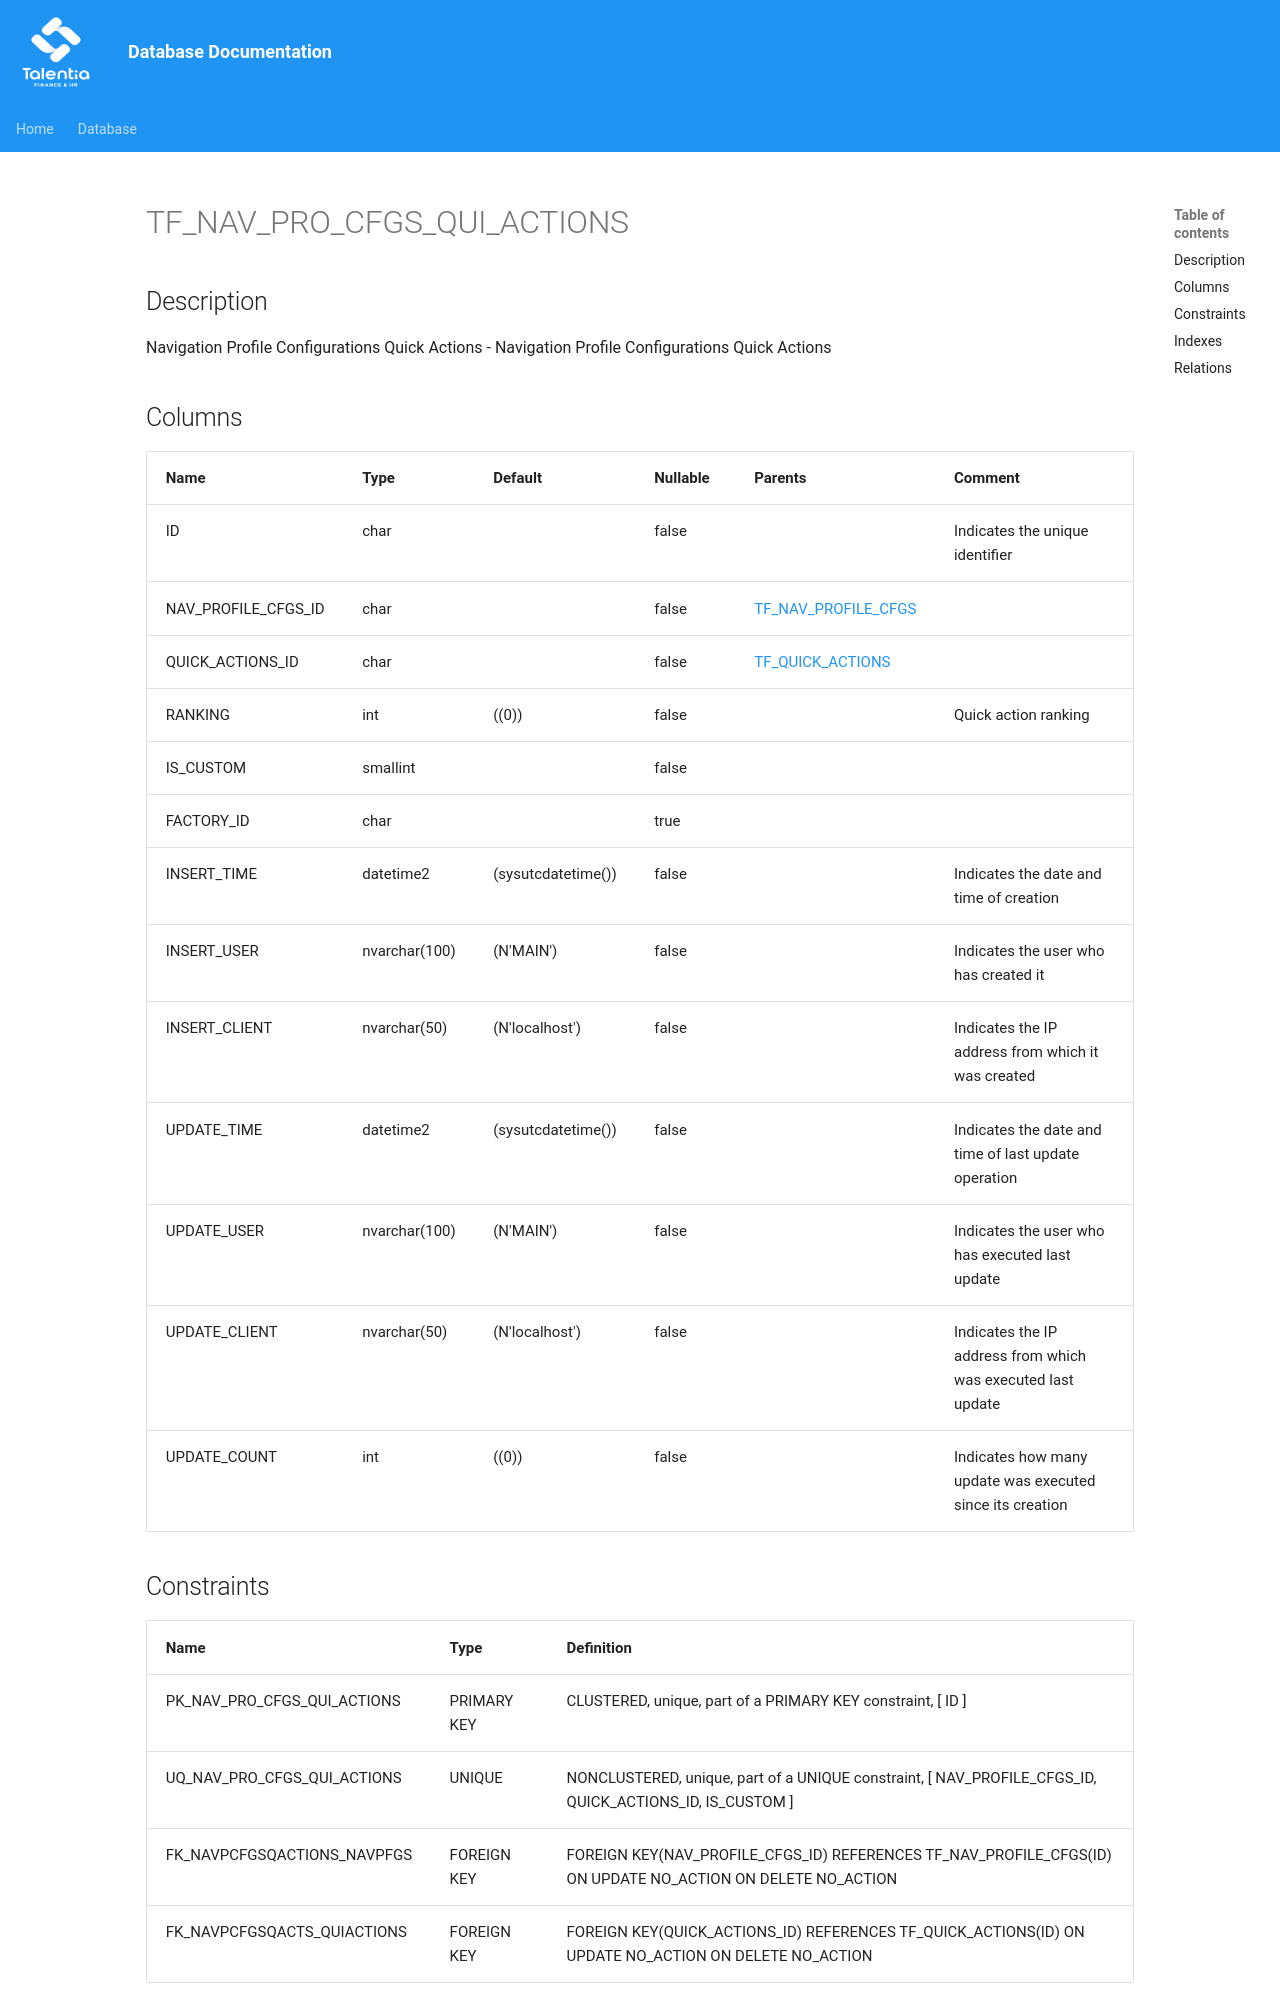

repository: giovanniporcelli/documentazione-db · page: schema/TF_NAV_PRO_CFGS_QUI_ACTIONS/index.html · generator: mkdocs

# TF_NAV_PRO_CFGS_QUI_ACTIONS

## Description

Navigation Profile Configurations Quick Actions - Navigation Profile Configurations Quick Actions  


## Columns

| Name | Type | Default | Nullable | Parents | Comment |
| ---- | ---- | ------- | -------- | ------- | ------- |
| ID | char |  | false |  | Indicates the unique identifier |
| NAV_PROFILE_CFGS_ID | char |  | false | [TF_NAV_PROFILE_CFGS](TF_NAV_PROFILE_CFGS.md) |  |
| QUICK_ACTIONS_ID | char |  | false | [TF_QUICK_ACTIONS](TF_QUICK_ACTIONS.md) |  |
| RANKING | int | ((0)) | false |  | Quick action ranking |
| IS_CUSTOM | smallint |  | false |  |  |
| FACTORY_ID | char |  | true |  |  |
| INSERT_TIME | datetime2 | (sysutcdatetime()) | false |  | Indicates the date and time of creation |
| INSERT_USER | nvarchar(100) | (N'MAIN') | false |  | Indicates the user who has created it |
| INSERT_CLIENT | nvarchar(50) | (N'localhost') | false |  | Indicates the IP address from which it was created |
| UPDATE_TIME | datetime2 | (sysutcdatetime()) | false |  | Indicates the date and time of last update operation |
| UPDATE_USER | nvarchar(100) | (N'MAIN') | false |  | Indicates the user who has executed last update |
| UPDATE_CLIENT | nvarchar(50) | (N'localhost') | false |  | Indicates the IP address from which was executed last update |
| UPDATE_COUNT | int | ((0)) | false |  | Indicates how many update was executed since its creation |
